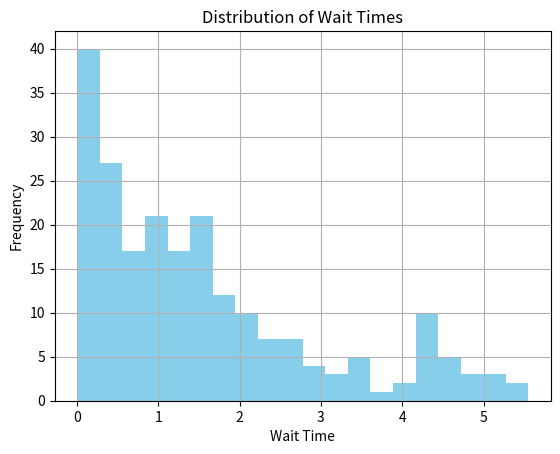

Write Python code to recreate this figure.
import numpy as np
import matplotlib.pyplot as plt
import random

class QueueSimulator:
    def __init__(self, arrival_rate, service_rate, simulation_time):
        self.arrival_rate = arrival_rate
        self.service_rate = service_rate
        self.simulation_time = simulation_time
        self.queue = []
        self.clock = 0
        self.wait_times = []

    def run(self):
        next_arrival = np.random.exponential(1 / self.arrival_rate)
        next_departure = float('inf')

        while self.clock < self.simulation_time:
            if next_arrival <= next_departure:
                self.clock = next_arrival
                self.queue.append(self.clock)
                next_arrival += np.random.exponential(1 / self.arrival_rate)
                if len(self.queue) == 1:
                    next_departure = self.clock + np.random.exponential(1 / self.service_rate)
            else:
                self.clock = next_departure
                arrival_time = self.queue.pop(0)
                self.wait_times.append(self.clock - arrival_time)
                if len(self.queue) > 0:
                    next_departure = self.clock + np.random.exponential(1 / self.service_rate)
                else:
                    next_departure = float('inf')

        print(f"Average wait time: {np.mean(self.wait_times):.2f} units")

    def plot(self):
        plt.hist(self.wait_times, bins=20, color='skyblue')
        plt.title('Distribution of Wait Times')
        plt.xlabel('Wait Time')
        plt.ylabel('Frequency')
        plt.grid(True)
        plt.show()

if __name__ == "__main__":
    sim = QueueSimulator(arrival_rate=2, service_rate=3, simulation_time=100)
    sim.run()
    sim.plot()
